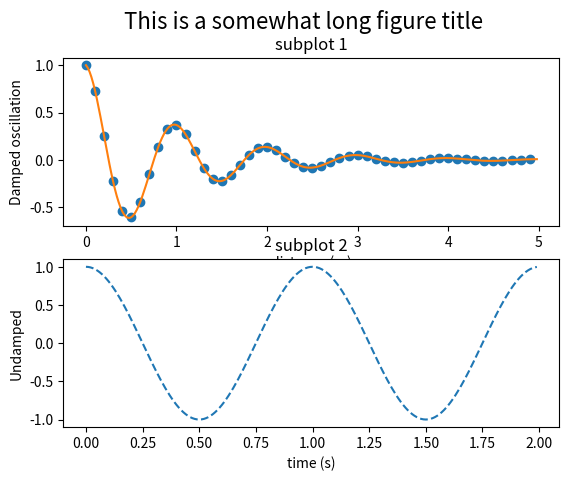
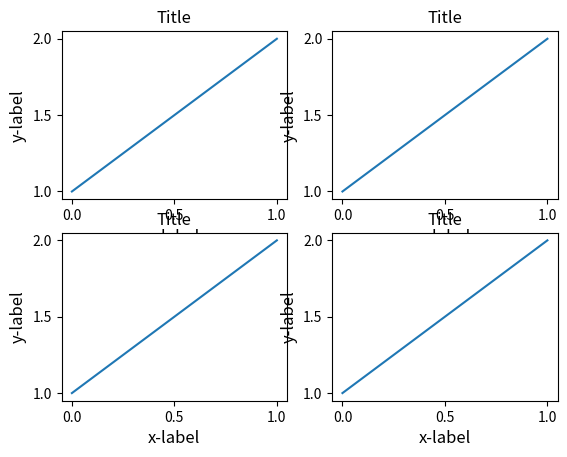

Reproduce these figures in Python, in order.
#!/usr/bin/env python3
# -*- coding: utf-8 -*-
"""
Created on Sun Jun 16 12:47:44 2019

@author: jeandavid
"""

import matplotlib.pyplot as plt
import numpy as np


def f(t):
    s1 = np.cos(2*np.pi*t)
    e1 = np.exp(-t)
    return s1 * e1

t1 = np.arange(0.0, 5.0, 0.1)
t2 = np.arange(0.0, 5.0, 0.02)
t3 = np.arange(0.0, 2.0, 0.01)

#plt.subplots(constrained_layout=True)
fig, axs = plt.subplots(2, 1)
#plt.rcParams['fig.constrained_layout.use'] = True
axs[0].plot(t1, f(t1), 'o', t2, f(t2), '-')
axs[0].set_title('subplot 1')
axs[0].set_xlabel('distance (m)')
axs[0].set_ylabel('Damped oscillation')
fig.suptitle('This is a somewhat long figure title', fontsize=16)

axs[1].plot(t3, np.cos(2*np.pi*t3), '--')
axs[1].set_xlabel('time (s)')
axs[1].set_title('subplot 2')
axs[1].set_ylabel('Undamped')

plt.show()

def example_plot(ax, fontsize=12, nodec=False):
    ax.plot([1, 2])

    ax.locator_params(nbins=3)
    if not nodec:
        ax.set_xlabel('x-label', fontsize=fontsize)
        ax.set_ylabel('y-label', fontsize=fontsize)
        ax.set_title('Title', fontsize=fontsize)
    else:
        ax.set_xticklabels('')
        ax.set_yticklabels('')

#constrained_layout don't work
fig, axs = plt.subplots(2, 2)#, constrained_layout=True)
for ax in axs.flat:
    example_plot(ax)
plt.show()